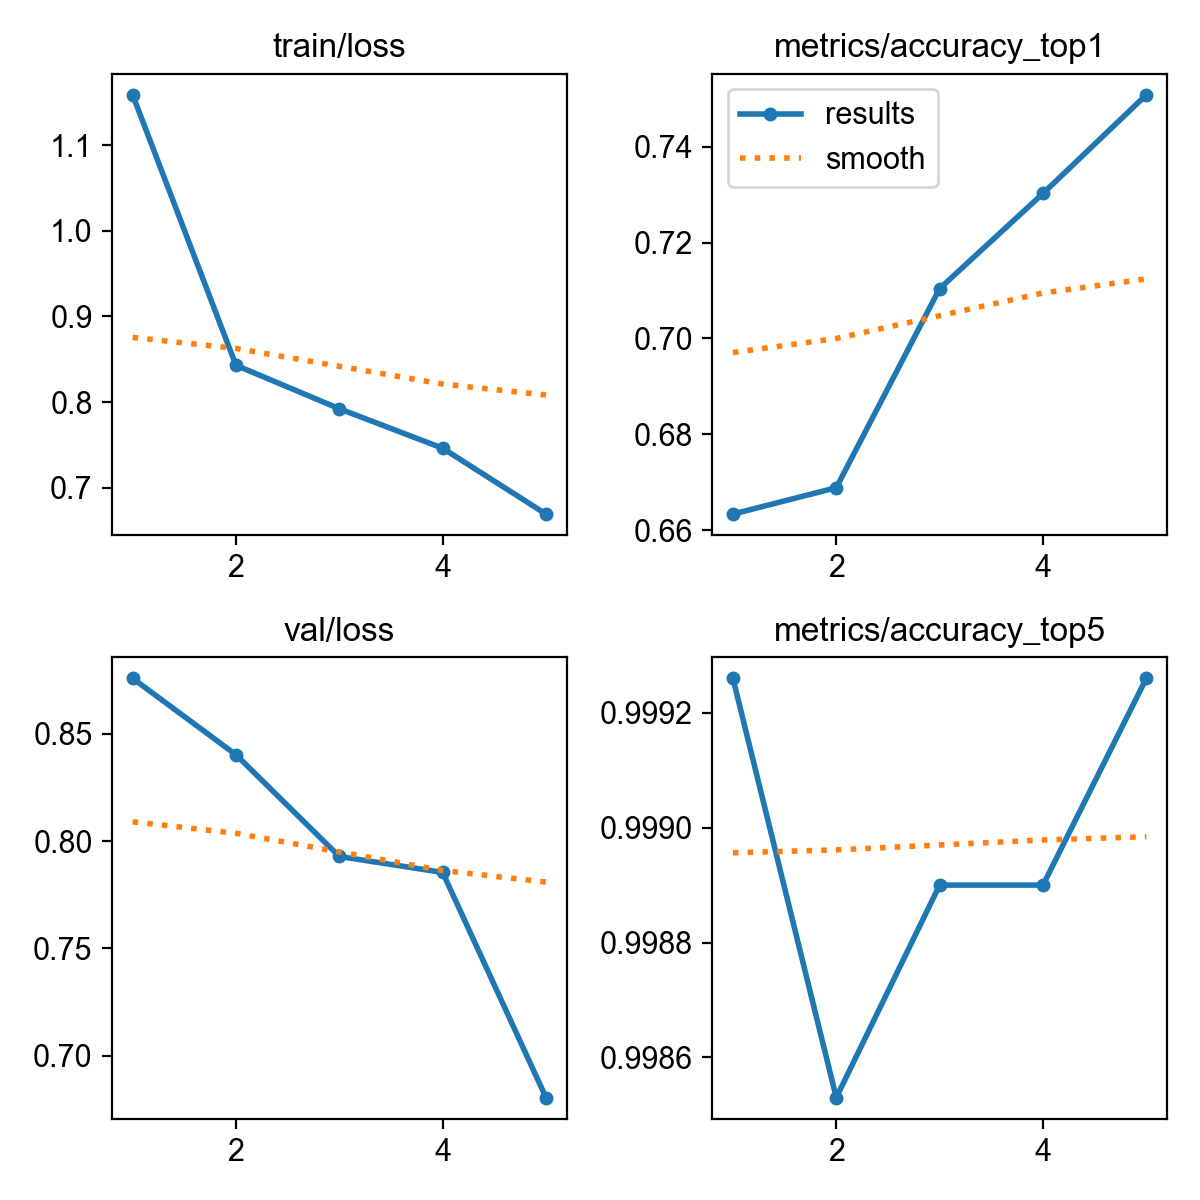

Data behind this chart, as committed beside it:
epoch, time, train/loss, metrics/accuracy_top1, metrics/accuracy_top5, val/loss, lr/pg0, lr/pg1, lr/pg2
1, 254.9, 1.159, 0.6634, 0.9993, 0.8759, 0.0003311, 0.0003311, 0.0003311
2, 512.7, 0.8429, 0.6689, 0.9985, 0.8403, 0.0005329, 0.0005329, 0.0005329
3, 769.2, 0.7922, 0.7104, 0.9989, 0.7928, 0.0006026, 0.0006026, 0.0006026
4, 1028, 0.7461, 0.7302, 0.9989, 0.7854, 0.000406, 0.000406, 0.000406
5, 1296, 0.6693, 0.7508, 0.9993, 0.6804, 0.000208, 0.000208, 0.000208
